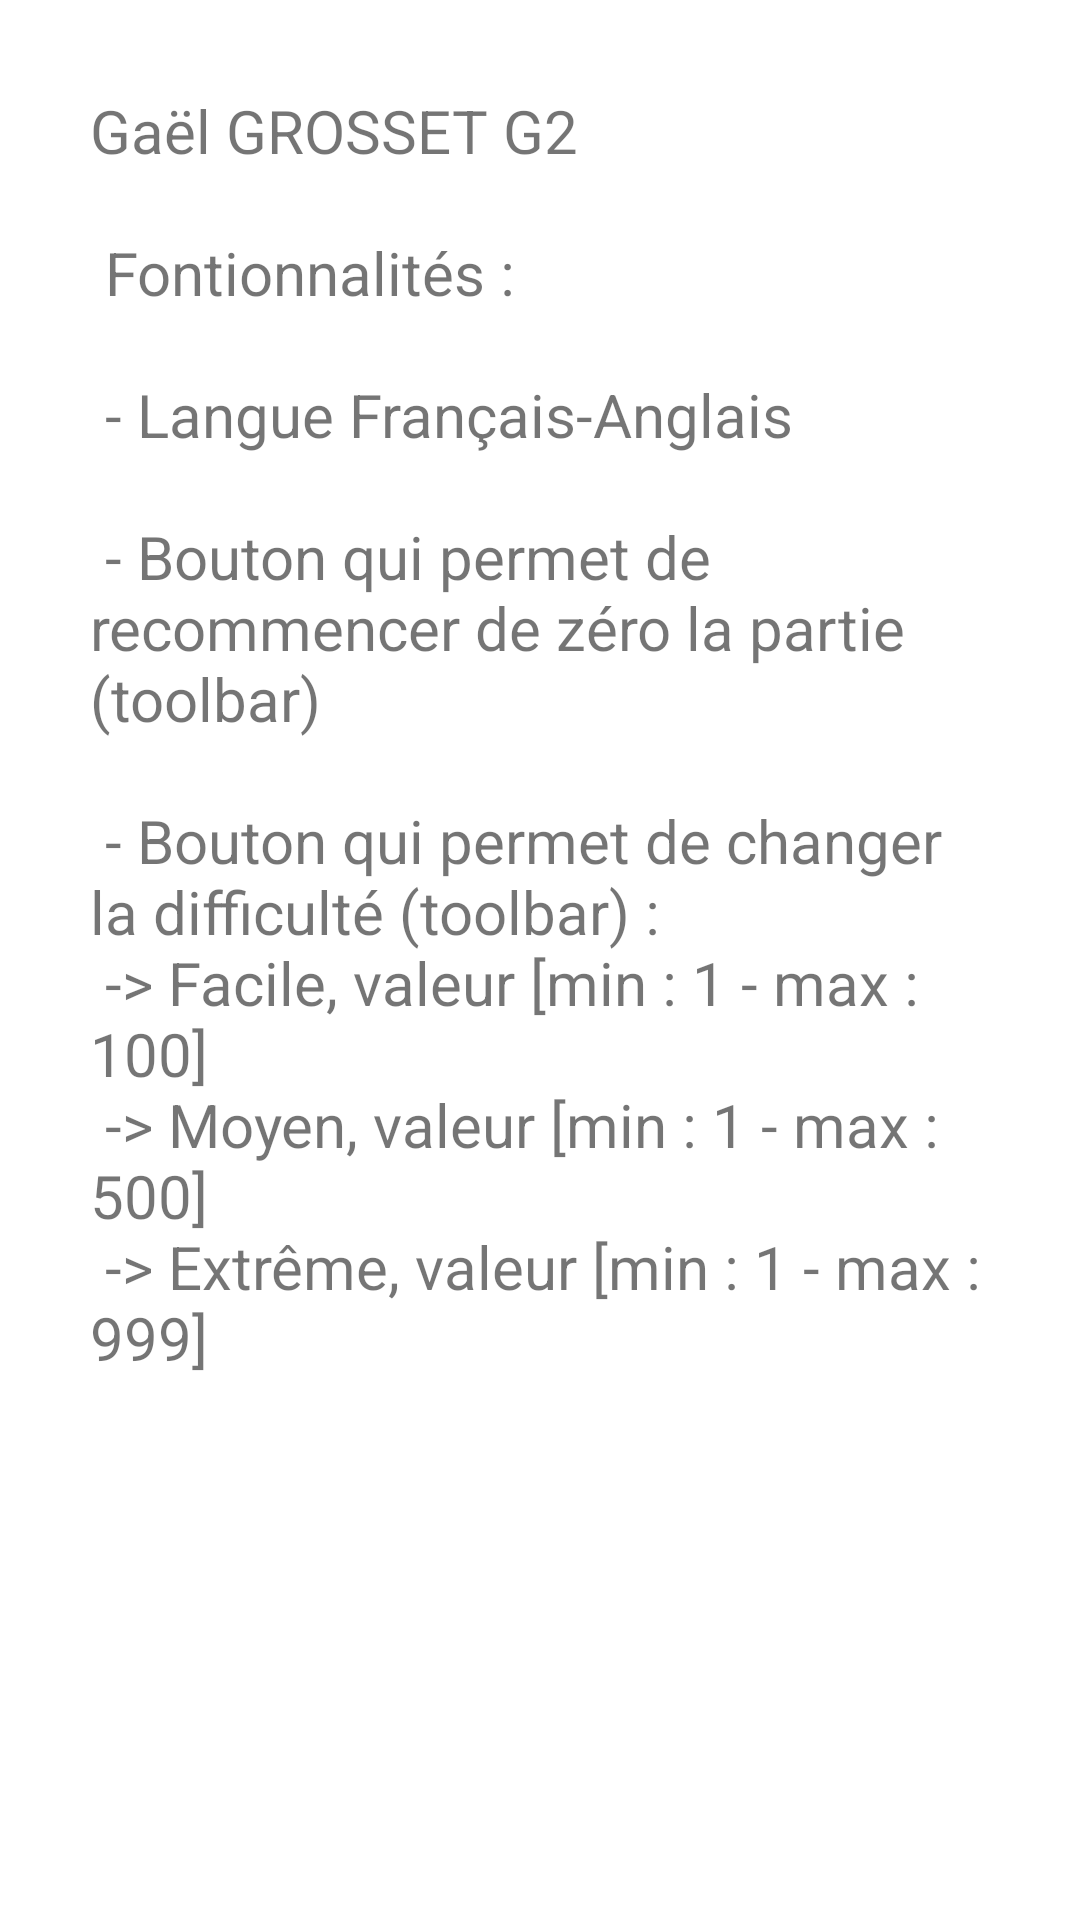

Reconstruct the res/layout file that produces this screen, plus the resources it refers to.
<!-- AndroidManifest.xml: application theme Theme.MyApplication -->
<!-- res/layout/activity_apropos.xml -->
<?xml version="1.0" encoding="utf-8"?>
<androidx.constraintlayout.widget.ConstraintLayout xmlns:android="http://schemas.android.com/apk/res/android"
    xmlns:app="http://schemas.android.com/apk/res-auto"
    xmlns:tools="http://schemas.android.com/tools"
    android:layout_width="match_parent"
    android:layout_height="match_parent"
    tools:context=".Apropos">

    <LinearLayout
        android:layout_width="match_parent"
        android:layout_height="match_parent"
        android:orientation="vertical">

        <TextView
            android:id="@+id/texteApropos"
            android:layout_width="match_parent"
            android:layout_height="match_parent"
            android:layout_weight="0"
            android:gravity="start"
            android:padding="30dp"
            android:text="@string/INFOPERSO"
            android:textSize="20sp" />
    </LinearLayout>

</androidx.constraintlayout.widget.ConstraintLayout>
<!-- resources referenced by this layout -->
<resources>
  <string name="INFOPERSO" translatable="false">
          Gaël GROSSET G2\n\n
          Fontionnalités :\n\n
          - Langue Français-Anglais\n\n
          - Bouton qui permet de recommencer de zéro la partie (toolbar)\n\n
          - Bouton qui permet de changer la difficulté (toolbar) :\n
              -&gt; Facile, valeur [min : 1 - max : 100]\n
              -&gt; Moyen, valeur [min : 1 - max : 500]\n
              -&gt; Extrême, valeur [min : 1 - max : 999]\n
      </string>
  <style name="Theme.MyApplication" parent="Theme.MaterialComponents.DayNight.DarkActionBar">
          
          <item name="colorPrimary">@color/perfect_green</item>
          <item name="colorPrimaryVariant">@color/perfect_green</item>
          <item name="colorOnPrimary">@color/white</item>
          
          <item name="colorSecondary">@color/teal_200</item>
          <item name="colorSecondaryVariant">@color/teal_700</item>
          <item name="colorOnSecondary">@color/black</item>
          
          <item name="android:statusBarColor">?attr/colorPrimaryVariant</item>
          
      </style>
  <color name="perfect_green">#3FB853</color>
  <color name="white">#FFFFFFFF</color>
  <color name="teal_200">#FF03DAC5</color>
  <color name="teal_700">#FF018786</color>
  <color name="black">#FF000000</color>
</resources>
